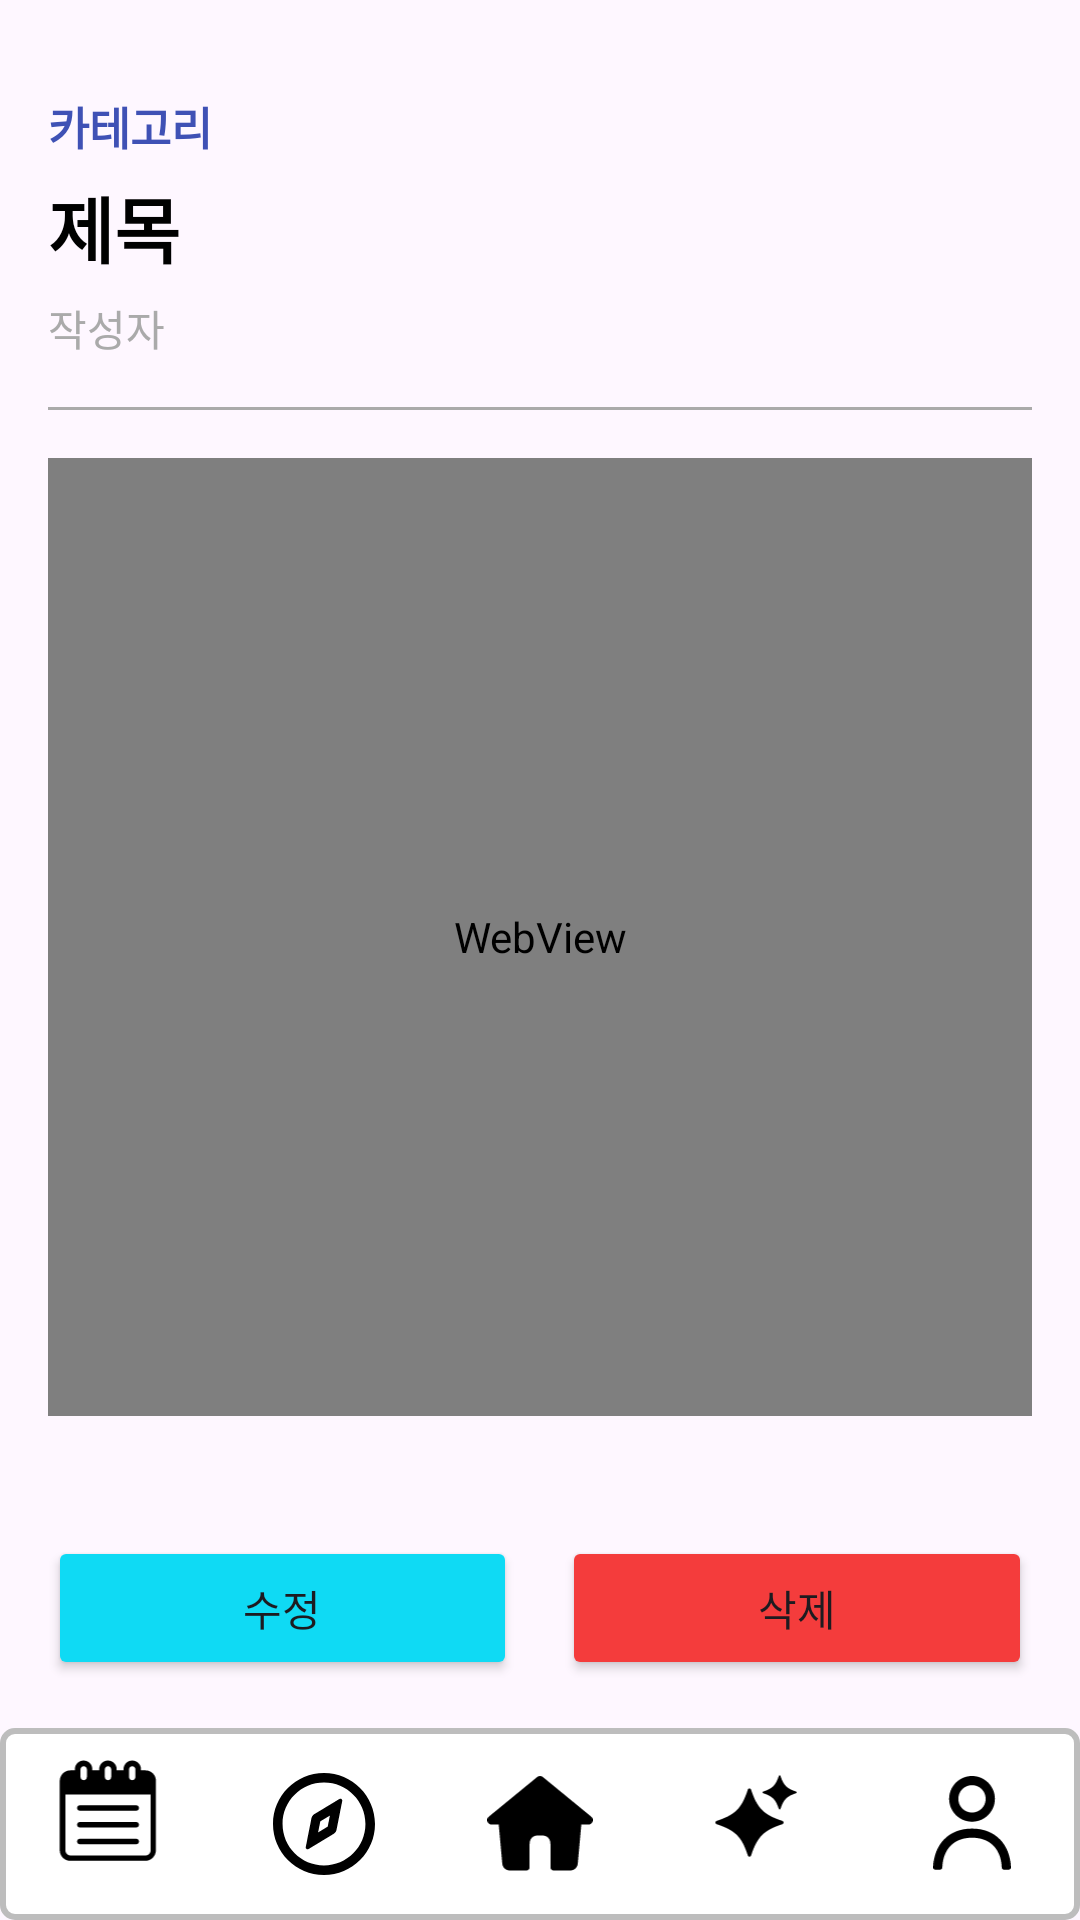

Reconstruct the res/layout file that produces this screen, plus the resources it refers to.
<!-- AndroidManifest.xml: application theme Theme.Wpqkf -->
<!-- res/layout/activity_postdt.xml -->
<?xml version="1.0" encoding="utf-8"?>
<androidx.constraintlayout.widget.ConstraintLayout
    xmlns:android="http://schemas.android.com/apk/res/android"
    xmlns:app="http://schemas.android.com/apk/res-auto"
    xmlns:tools="http://schemas.android.com/tools"
    android:layout_width="match_parent"
    android:layout_height="match_parent"
    tools:context=".postdt">

    
    <LinearLayout
        android:id="@+id/contentLayout"
        android:layout_width="0dp"
        android:layout_height="0dp"
        android:layout_marginBottom="8dp"
        android:orientation="vertical"
        android:padding="16dp"
        app:layout_constraintBottom_toTopOf="@id/bottomButtonLayout"
        app:layout_constraintEnd_toEndOf="parent"
        app:layout_constraintStart_toStartOf="parent"
        app:layout_constraintTop_toTopOf="parent">

        <TextView
            android:id="@+id/tvDtCategory"
            android:layout_width="match_parent"
            android:layout_height="wrap_content"
            android:layout_marginTop="15dp"
            android:text="카테고리"
            android:textColor="#3F51B5"
            android:textSize="15sp"
            android:textStyle="bold" />

        <TextView
            android:id="@+id/tvDtTitle"
            android:layout_width="match_parent"
            android:layout_height="wrap_content"
            android:layout_marginTop="5dp"
            android:text="제목"
            android:textColor="@android:color/black"
            android:textSize="24sp"
            android:textStyle="bold" />

        <TextView
            android:id="@+id/tvDtAuthor"
            android:layout_width="match_parent"
            android:layout_height="wrap_content"
            android:layout_marginTop="6dp"
            android:text="작성자"
            android:textColor="@android:color/darker_gray"
            android:textSize="14sp" />

        <View
            android:id="@+id/grayline"
            android:layout_width="match_parent"
            android:layout_height="1dp"
            android:layout_marginVertical="16dp"
            android:background="@android:color/darker_gray" />

        <WebView
            android:id="@+id/wvDtBody"
            android:layout_width="match_parent"
            android:layout_height="0dp"
            android:layout_weight="1"
            android:minHeight="200dp" />
    </LinearLayout>

    <LinearLayout
        android:id="@+id/bottomButtonLayout"
        android:layout_width="match_parent"
        android:layout_height="wrap_content"
        android:orientation="horizontal"
        android:padding="16dp"
        app:layout_constraintBottom_toTopOf="@id/toolbar4"
        app:layout_constraintEnd_toEndOf="parent"
        app:layout_constraintStart_toStartOf="parent"
        app:layout_constraintTop_toBottomOf="@id/contentLayout">

        <Button
            android:id="@+id/btnmodify"
            android:layout_width="0dp"
            android:layout_height="wrap_content"
            android:layout_marginEnd="15dp"
            android:layout_weight="1"
            android:backgroundTint="#0FDAF4"
            android:text="수정"
            android:textColorLink="#673AB7" />

        <Button
            android:id="@+id/btndelete"
            android:layout_width="0dp"
            android:layout_height="wrap_content"
            android:layout_weight="1"
            android:backgroundTint="#F43C3C"
            android:text="삭제"
            android:textColorLink="#673AB7" />


    </LinearLayout>
    <androidx.appcompat.widget.Toolbar
        android:id="@+id/toolbar4"
        android:layout_width="match_parent"
        android:layout_height="64dp"
        android:background="@drawable/toolbar_border"
        app:contentInsetEnd="0dp"
        app:contentInsetLeft="0dp"
        app:contentInsetStart="0dp"
        app:layout_constraintBottom_toBottomOf="parent"
        app:layout_constraintEnd_toEndOf="parent"
        app:layout_constraintStart_toStartOf="parent">

        <LinearLayout
            android:layout_width="match_parent"
            android:layout_height="match_parent"
            android:gravity="center_vertical"
            android:orientation="horizontal">

            <ImageButton
                android:id="@+id/schedule"
                android:layout_width="0dp"
                android:layout_height="match_parent"
                android:layout_weight="1"
                android:background="?attr/selectableItemBackgroundBorderless"
                android:contentDescription="일정"
                android:padding="10dp"
                android:scaleType="fitCenter"
                android:src="@drawable/ic_schedule" />

            <ImageButton
                android:id="@+id/record"
                android:layout_width="0dp"
                android:layout_height="match_parent"
                android:layout_weight="1"
                android:background="?attr/selectableItemBackgroundBorderless"
                android:contentDescription="기록"
                android:padding="15dp"
                android:scaleType="fitCenter"
                android:src="@drawable/ic_record" />

            <ImageButton
                android:id="@+id/home"
                android:layout_width="0dp"
                android:layout_height="match_parent"
                android:layout_weight="1"
                android:background="?attr/selectableItemBackgroundBorderless"
                android:contentDescription="홈"
                android:padding="16dp"
                android:scaleType="fitCenter"
                android:src="@drawable/ic_home" />

            <ImageButton
                android:id="@+id/ai"
                android:layout_width="0dp"
                android:layout_height="match_parent"
                android:layout_weight="1"
                android:background="?attr/selectableItemBackgroundBorderless"
                android:contentDescription="AI"
                android:padding="8dp"
                android:scaleType="fitCenter"
                android:src="@drawable/ic_ai" />

            <ImageButton
                android:id="@+id/profile"
                android:layout_width="0dp"
                android:layout_height="match_parent"
                android:layout_weight="1"
                android:background="?attr/selectableItemBackgroundBorderless"
                android:contentDescription="프로필"
                android:padding="16dp"
                android:scaleType="fitCenter"
                android:src="@drawable/ic_profile" />
        </LinearLayout>
    </androidx.appcompat.widget.Toolbar>

</androidx.constraintlayout.widget.ConstraintLayout>
<!-- resources referenced by this layout -->
<resources>
  <!-- drawable ic_ai (drawable) -->
  <vector xmlns:android="http://schemas.android.com/apk/res/android"
      android:width="110dp"
      android:height="135dp"
      android:viewportWidth="110"
      android:viewportHeight="135">
    <path
        android:fillColor="#FF000000"
        android:pathData="m79.77,67.65c-17.68,5.84 -23.56,11.73 -29.4,29.4 -0.48,1.45 -2.54,1.45 -3.02,0 -5.84,-17.68 -11.73,-23.56 -29.4,-29.4 -1.45,-0.48 -1.45,-2.54 0,-3.02 17.68,-5.84 23.56,-11.73 29.4,-29.4 0.48,-1.45 2.54,-1.45 3.02,0 5.84,17.68 11.73,23.56 29.4,29.4 1.45,0.48 1.45,2.54 0,3.02z"/>
    <path
        android:fillColor="#FF000000"
        android:pathData="m92.59,38.62c-8.84,2.92 -11.78,5.86 -14.7,14.7 -0.24,0.73 -1.27,0.73 -1.51,0 -2.92,-8.84 -5.86,-11.78 -14.7,-14.7 -0.73,-0.24 -0.73,-1.27 0,-1.51 8.84,-2.92 11.78,-5.86 14.7,-14.7 0.24,-0.73 1.27,-0.73 1.51,0 2.92,8.84 5.86,11.78 14.7,14.7 0.73,0.24 0.73,1.27 0,1.51z"/>
  </vector>
  <!-- drawable ic_home (drawable) -->
  <vector xmlns:android="http://schemas.android.com/apk/res/android"
      android:width="22dp"
      android:height="20dp"
      android:viewportWidth="22"
      android:viewportHeight="20">
    <path
        android:pathData="M11.594,0.213C11.249,-0.071 10.751,-0.071 10.405,0.213L0.343,8.462C0.037,8.713 -0.079,9.13 0.055,9.503C0.188,9.876 0.541,10.125 0.938,10.125H2.395L3.14,18.267C3.213,19.071 3.888,19.687 4.696,19.687H8.188C8.533,19.687 8.813,19.407 8.813,19.062V14.259C8.813,12.384 10.342,12.384 10.688,12.384H11.313C11.658,12.384 13.188,12.384 13.188,14.259V19.062C13.188,19.407 13.467,19.687 13.813,19.687H17.305C18.112,19.687 18.787,19.071 18.861,18.267L19.606,10.125H21.063C21.458,10.125 21.812,9.876 21.945,9.503C22.079,9.13 21.963,8.713 21.657,8.462L11.594,0.213Z"
        android:fillColor="#000000"
        android:fillType="evenOdd"/>
  </vector>
  <!-- drawable ic_profile (drawable) -->
  <vector xmlns:android="http://schemas.android.com/apk/res/android"
      android:width="17dp"
      android:height="21dp"
      android:viewportWidth="17"
      android:viewportHeight="21">
    <path
        android:pathData="M8.498,0C11.265,0 13.502,2.24 13.502,5C13.502,7.76 11.265,10 8.498,10C5.735,10 3.493,7.76 3.493,5C3.493,2.24 5.735,0 8.498,0ZM8.498,2C6.841,2 5.495,3.345 5.495,5C5.495,6.655 6.841,8 8.498,8C10.159,8 11.5,6.655 11.5,5C11.5,3.345 10.159,2 8.498,2ZM8.498,11.5C13.647,11.5 16.834,14.995 17,20C17.01,20.275 16.785,20.5 16.504,20.5H15.503C15.228,20.5 15.008,20.275 14.998,20C14.848,16.08 12.546,13.5 8.498,13.5C4.454,13.5 2.152,16.08 2.002,20C1.992,20.275 1.772,20.5 1.492,20.5H0.491C0.216,20.5 -0.01,20.275 0,20C0.165,14.995 3.353,11.5 8.498,11.5Z"
        android:fillColor="#000000"/>
  </vector>
  <!-- drawable toolbar_border (drawable) -->
  <?xml version="1.0" encoding="utf-8"?>
  <shape xmlns:android="http://schemas.android.com/apk/res/android">
      
      <solid android:color="#FFFFFF" />
  
      
      <stroke
          android:width="2dp"
          android:color="#BDBDBD" />
  
      
      <corners android:radius="4dp" />
  </shape>
  <style name="Theme.Wpqkf" parent="Base.Theme.Wpqkf" />
  <style name="Base.Theme.Wpqkf" parent="Theme.Material3.DayNight.NoActionBar">
          
          
      </style>
</resources>
